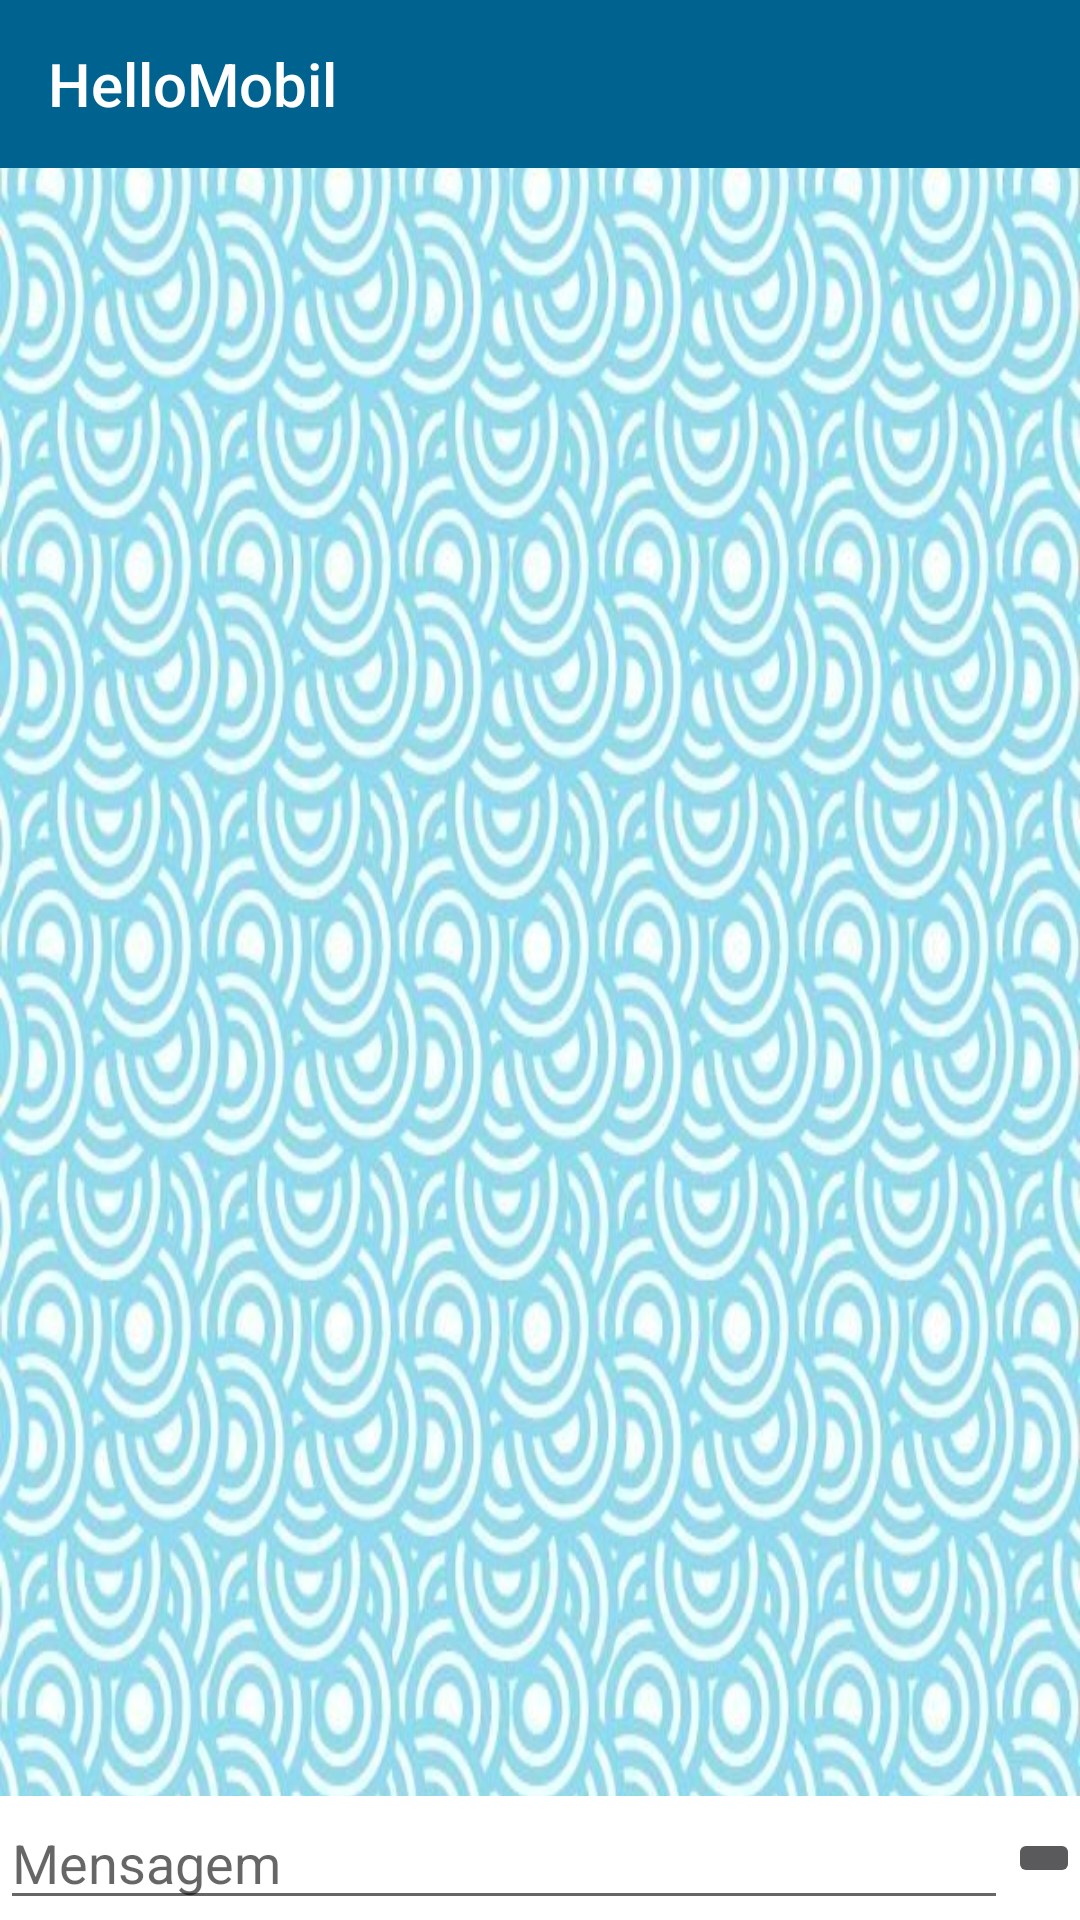

The Android layout XML behind this screen, and the referenced resources:
<!-- AndroidManifest.xml: application theme AppTheme -->
<!-- res/layout/activity_chat.xml -->
<?xml version="1.0" encoding="utf-8"?>
<android.support.constraint.ConstraintLayout xmlns:android="http://schemas.android.com/apk/res/android"
    xmlns:app="http://schemas.android.com/apk/res-auto"
    xmlns:tools="http://schemas.android.com/tools"
    android:layout_width="match_parent"
    android:layout_height="match_parent"
    android:background="@drawable/char_background"
    tools:context="com.decisionmind.pedro.hellomobil.activity.ChatActivity">

    <include
        layout="@layout/toolbar"
        android:id="@+id/tb_chat"></include>

    <ListView
        android:id="@+id/listView_Chat"
        android:layout_width="match_parent"
        android:layout_height="wrap_content"
        android:layout_marginTop="0dp"
        android:padding="8dp"
        app:layout_constraintTop_toBottomOf="@+id/tb_chat"></ListView>

    <LinearLayout
        android:layout_width="match_parent"
        android:layout_height="wrap_content"
        android:background="@android:color/white"
        android:orientation="horizontal"
        app:layout_constraintBottom_toBottomOf="parent"
        app:layout_constraintEnd_toEndOf="parent"
        app:layout_constraintStart_toStartOf="parent">

        <EditText
            android:layout_width="wrap_content"
            android:layout_height="wrap_content"
            android:layout_weight="1"
            android:hint="Mensagem" />

        <ImageButton
            android:layout_width="wrap_content"
            android:layout_height="wrap_content"
            android:layout_gravity="center"
            android:src="@drawable/ic_send"
            android:theme="@style/ThemeOverlay.AppCompat.Dark" />

    </LinearLayout>

</android.support.constraint.ConstraintLayout>
<!-- res/layout/toolbar.xml (included above) -->
<?xml version="1.0" encoding="utf-8"?>
<android.support.v7.widget.Toolbar xmlns:android="http://schemas.android.com/apk/res/android"
    xmlns:app="http://schemas.android.com/apk/res-auto"
    android:id="@+id/toolbar_main"
    android:layout_width="match_parent"
    android:layout_height="wrap_content"
    android:background="@color/colorPrimary"
    android:minHeight="?attr/actionBarSize"
    android:theme="@style/Theme.AppCompat.Light.DarkActionBar"
    app:popupTheme="@style/Theme.AppCompat.Light.DarkActionBar"
    app:title="@string/app_name"
    app:titleTextColor="@color/textColorPrimary" />
<!-- resources referenced by this layout -->
<resources>
  <color name="colorPrimary">#00638F</color>
  <color name="textColorPrimary">#FFFFFF</color>
  <!-- drawable char_background: jpg bitmap (drawable, 108174 bytes) -->
  <string name="app_name">HelloMobil</string>
  <style name="AppTheme" parent="Theme.AppCompat.Light.DarkActionBar">
          
          <item name="colorPrimary">@color/colorPrimary</item>
          <item name="colorPrimaryDark">@color/colorPrimaryDark</item>
          <item name="windowActionBar">false</item>
          <item name="windowNoTitle">true</item>
      </style>
  <color name="colorPrimaryDark">#073D54</color>
</resources>
